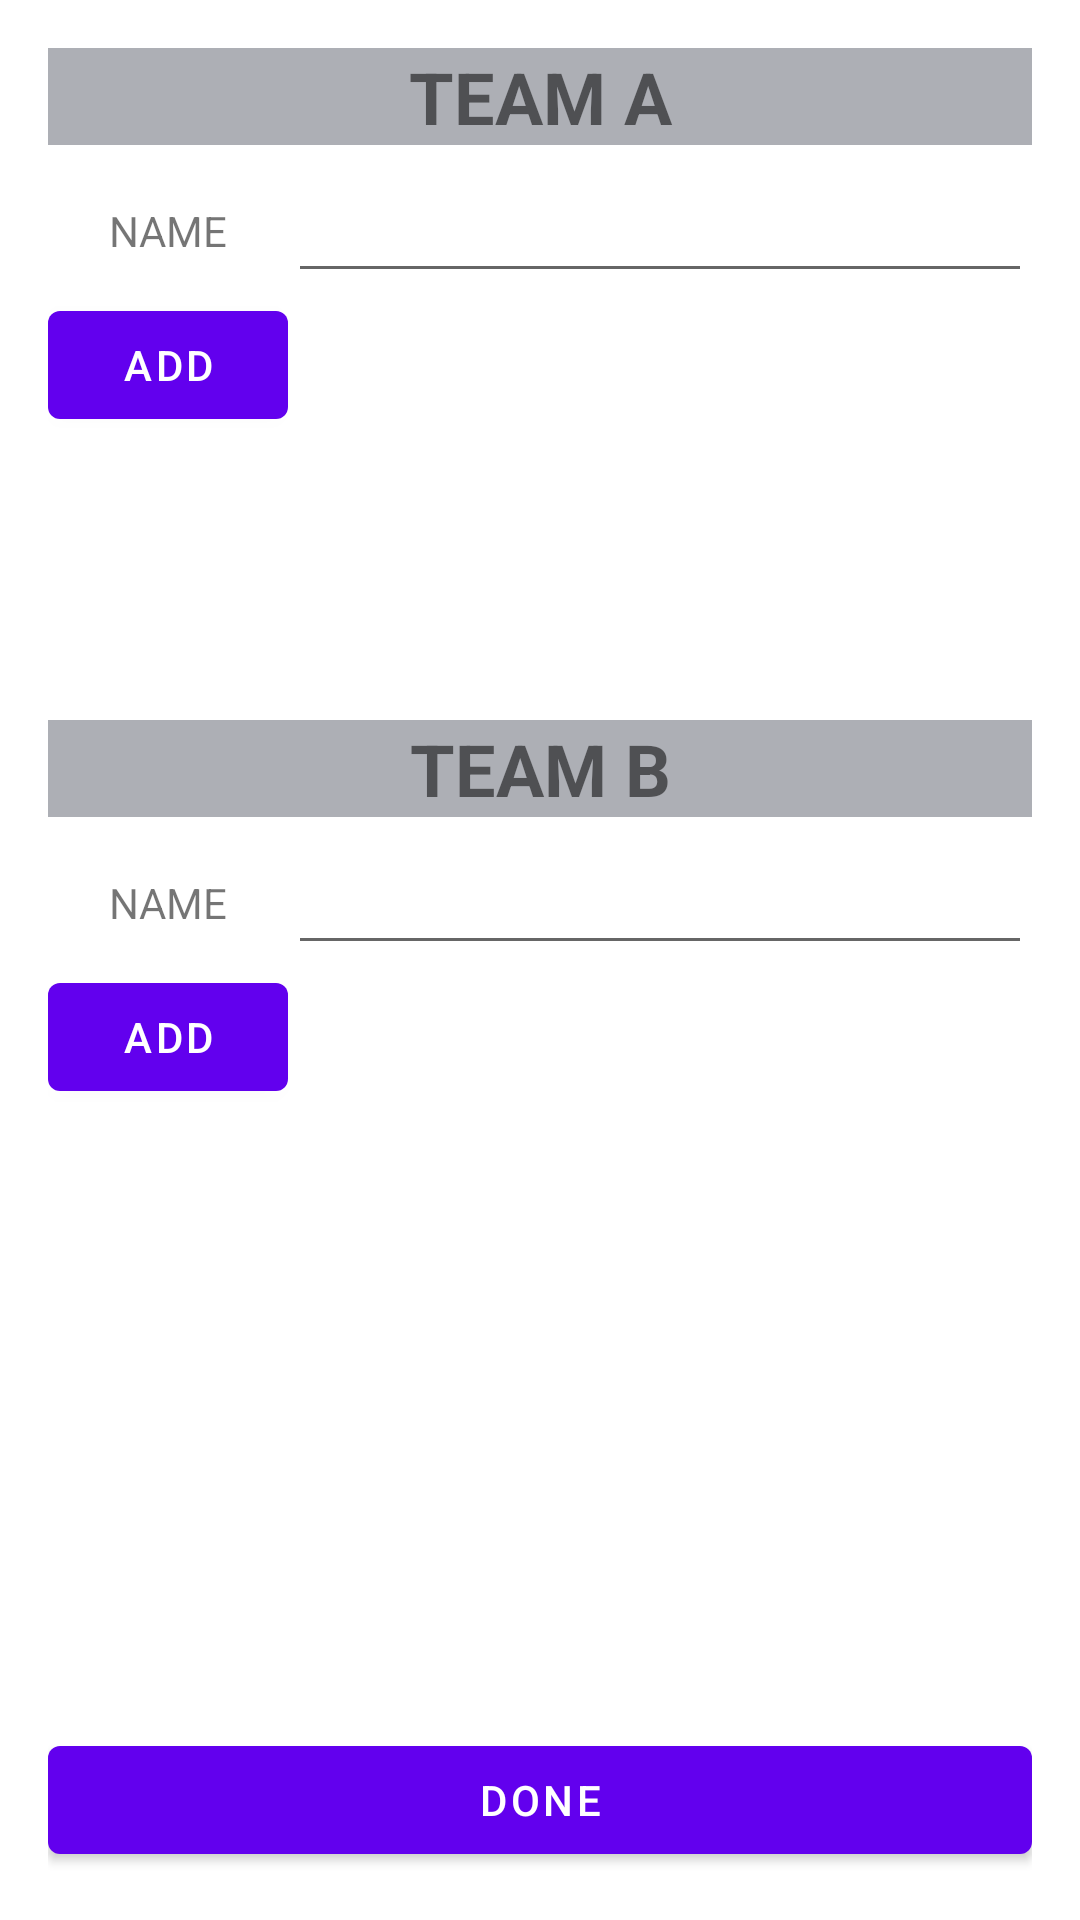

Layout XML and referenced resources for this Android screen:
<!-- AndroidManifest.xml: application theme Theme.CricketScorer -->
<!-- res/layout/activity_new_match.xml -->
<?xml version="1.0" encoding="utf-8"?>
<LinearLayout
    xmlns:android="http://schemas.android.com/apk/res/android"
    xmlns:app="http://schemas.android.com/apk/res-auto"
    xmlns:tools="http://schemas.android.com/tools"
    android:layout_width="match_parent"
    android:layout_height="match_parent"
    android:orientation="vertical"
    android:padding="16dp"
    tools:context=".NewMatchActivity">

    <LinearLayout
        android:layout_width="match_parent"
        android:layout_height="0dp"
        android:orientation="vertical"
        android:layout_weight="2">

        <TextView
            android:layout_width="match_parent"
            android:layout_height="wrap_content"
            android:gravity="center_horizontal"
            android:background="@color/light_grey"
            android:text="TEAM A"
            android:textStyle="bold"
            android:textSize="24sp"/>

        <LinearLayout
            android:layout_width="match_parent"
            android:layout_height="wrap_content"
            android:layout_marginTop="8dp">
            <TextView
                android:layout_width="80dp"
                android:layout_height="match_parent"
                android:gravity="center"
                android:padding="8dp"
                android:text="NAME"/>

            <EditText
                android:id="@+id/et_team_a_name"
                android:layout_width="match_parent"
                android:layout_height="wrap_content"/>
        </LinearLayout>

        <Button
            android:id="@+id/btn_add_player_A"
            android:layout_width="80dp"
            android:layout_height="wrap_content"
            android:text="Add"/>


    </LinearLayout>
    <LinearLayout
        android:layout_width="match_parent"
        android:layout_height="0dp"
        android:orientation="vertical"
        android:layout_weight="3">

        <TextView
            android:layout_width="match_parent"
            android:layout_height="wrap_content"
            android:gravity="center_horizontal"
            android:background="@color/light_grey"
            android:text="TEAM B"
            android:textStyle="bold"
            android:textSize="24sp"/>

        <LinearLayout
            android:layout_width="match_parent"
            android:layout_height="wrap_content"
            android:layout_marginTop="8dp">
            <TextView
                android:layout_width="80dp"
                android:layout_height="match_parent"
                android:gravity="center"
                android:padding="8dp"
                android:text="NAME"/>

            <EditText
                android:id="@+id/et_team_b_name"
                android:layout_width="match_parent"
                android:layout_height="wrap_content"/>

        </LinearLayout>

        <Button
            android:id="@+id/btn_add_player_B"
            android:layout_width="80dp"
            android:layout_height="wrap_content"
            android:text="Add"/>


    </LinearLayout>

    <Button
        android:id="@+id/btn_done"
        android:layout_width="match_parent"
        android:layout_height="wrap_content"
        android:text="DONE" />

</LinearLayout>
<!-- resources referenced by this layout -->
<resources>
  <color name="light_grey">#ADAFB5</color>
  <style name="Theme.CricketScorer" parent="Theme.MaterialComponents.DayNight.DarkActionBar">
          
          <item name="colorPrimary">@color/purple_500</item>
          <item name="colorPrimaryVariant">@color/purple_700</item>
          <item name="colorOnPrimary">@color/white</item>
          
          <item name="colorSecondary">@color/teal_200</item>
          <item name="colorSecondaryVariant">@color/teal_700</item>
          <item name="colorOnSecondary">@color/black</item>
          
          <item name="android:statusBarColor" tools:targetApi="l">?attr/colorPrimaryVariant</item>
          
      </style>
  <color name="purple_500">#FF6200EE</color>
  <color name="purple_700">#FF3700B3</color>
  <color name="white">#FFFFFFFF</color>
  <color name="teal_200">#FF03DAC5</color>
  <color name="teal_700">#FF018786</color>
  <color name="black">#FF000000</color>
</resources>
